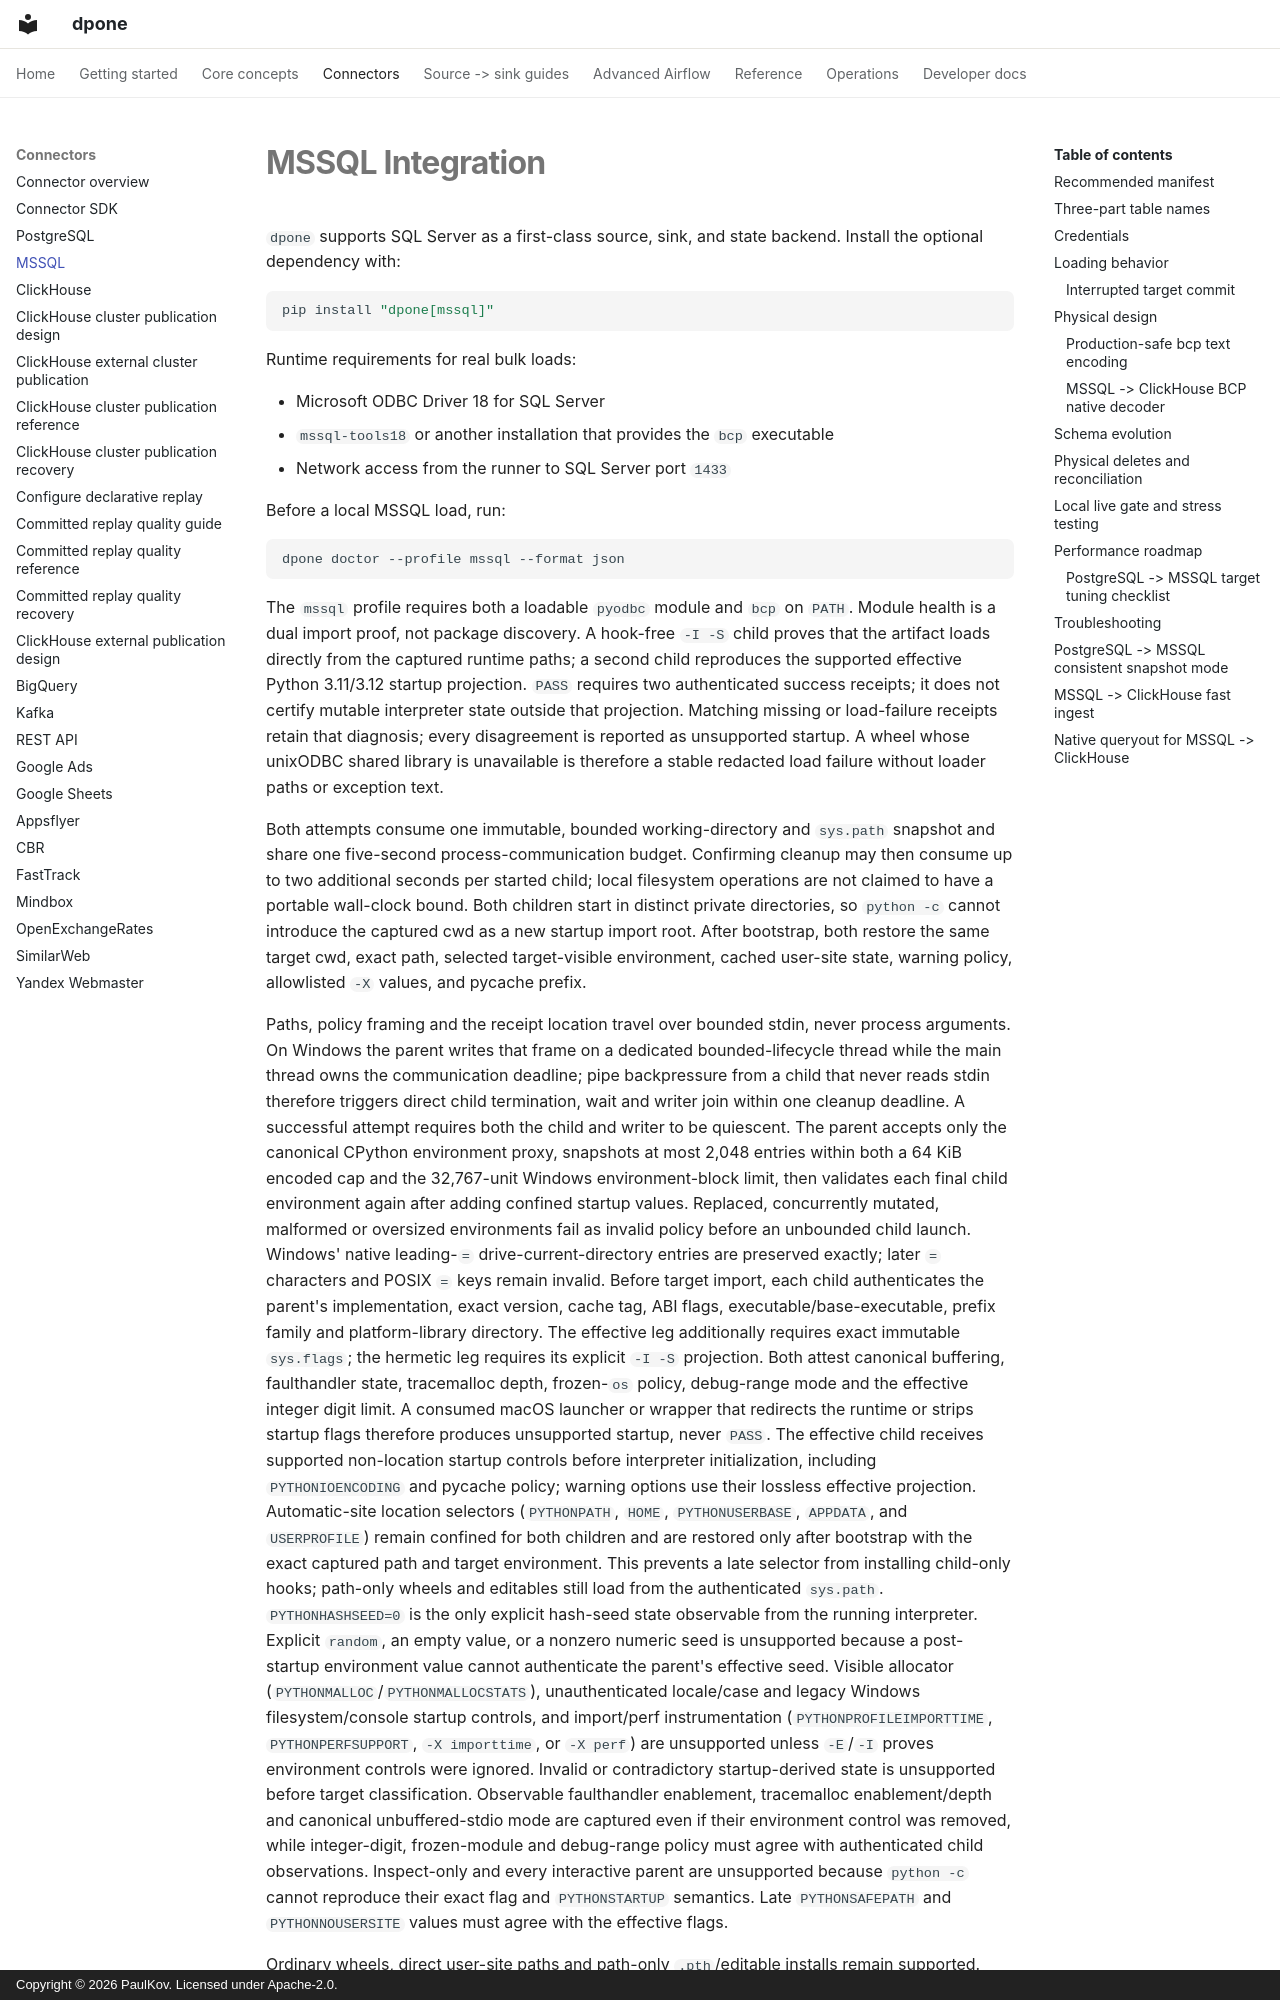

repository: PaulKov/dpone · page: mssql/index.html · generator: mkdocs · copyright: Copyright © 2026 PaulKov. Licensed under Apache-2.0.

# MSSQL Integration

`dpone` supports SQL Server as a first-class source, sink, and state backend.
Install the optional dependency with:

```bash
pip install "dpone[mssql]"
```

Runtime requirements for real bulk loads:

- Microsoft ODBC Driver 18 for SQL Server
- `mssql-tools18` or another installation that provides the `bcp` executable
- Network access from the runner to SQL Server port `1433`

Before a local MSSQL load, run:

```bash
dpone doctor --profile mssql --format json
```

The `mssql` profile requires both a loadable `pyodbc` module and `bcp` on
`PATH`. Module health is a dual import proof, not package discovery. A hook-free
`-I -S` child proves that the artifact loads directly from the captured runtime
paths; a second child reproduces the supported effective Python 3.11/3.12
startup projection. `PASS` requires two authenticated success receipts; it does
not certify mutable interpreter state outside that projection. Matching missing
or load-failure receipts retain that diagnosis; every disagreement is reported
as unsupported startup. A wheel whose unixODBC shared library is unavailable is
therefore a stable redacted load failure without loader paths or exception text.

Both attempts consume one immutable, bounded working-directory and `sys.path`
snapshot and share one five-second process-communication budget. Confirming
cleanup may then consume up to two additional seconds per started child; local
filesystem operations are not claimed to have a portable wall-clock bound.
Both children start in distinct private directories, so `python -c` cannot
introduce the captured cwd as a new
startup import root. After bootstrap, both restore the same target cwd, exact
path, selected target-visible environment, cached user-site state, warning
policy, allowlisted `-X` values, and pycache prefix.
